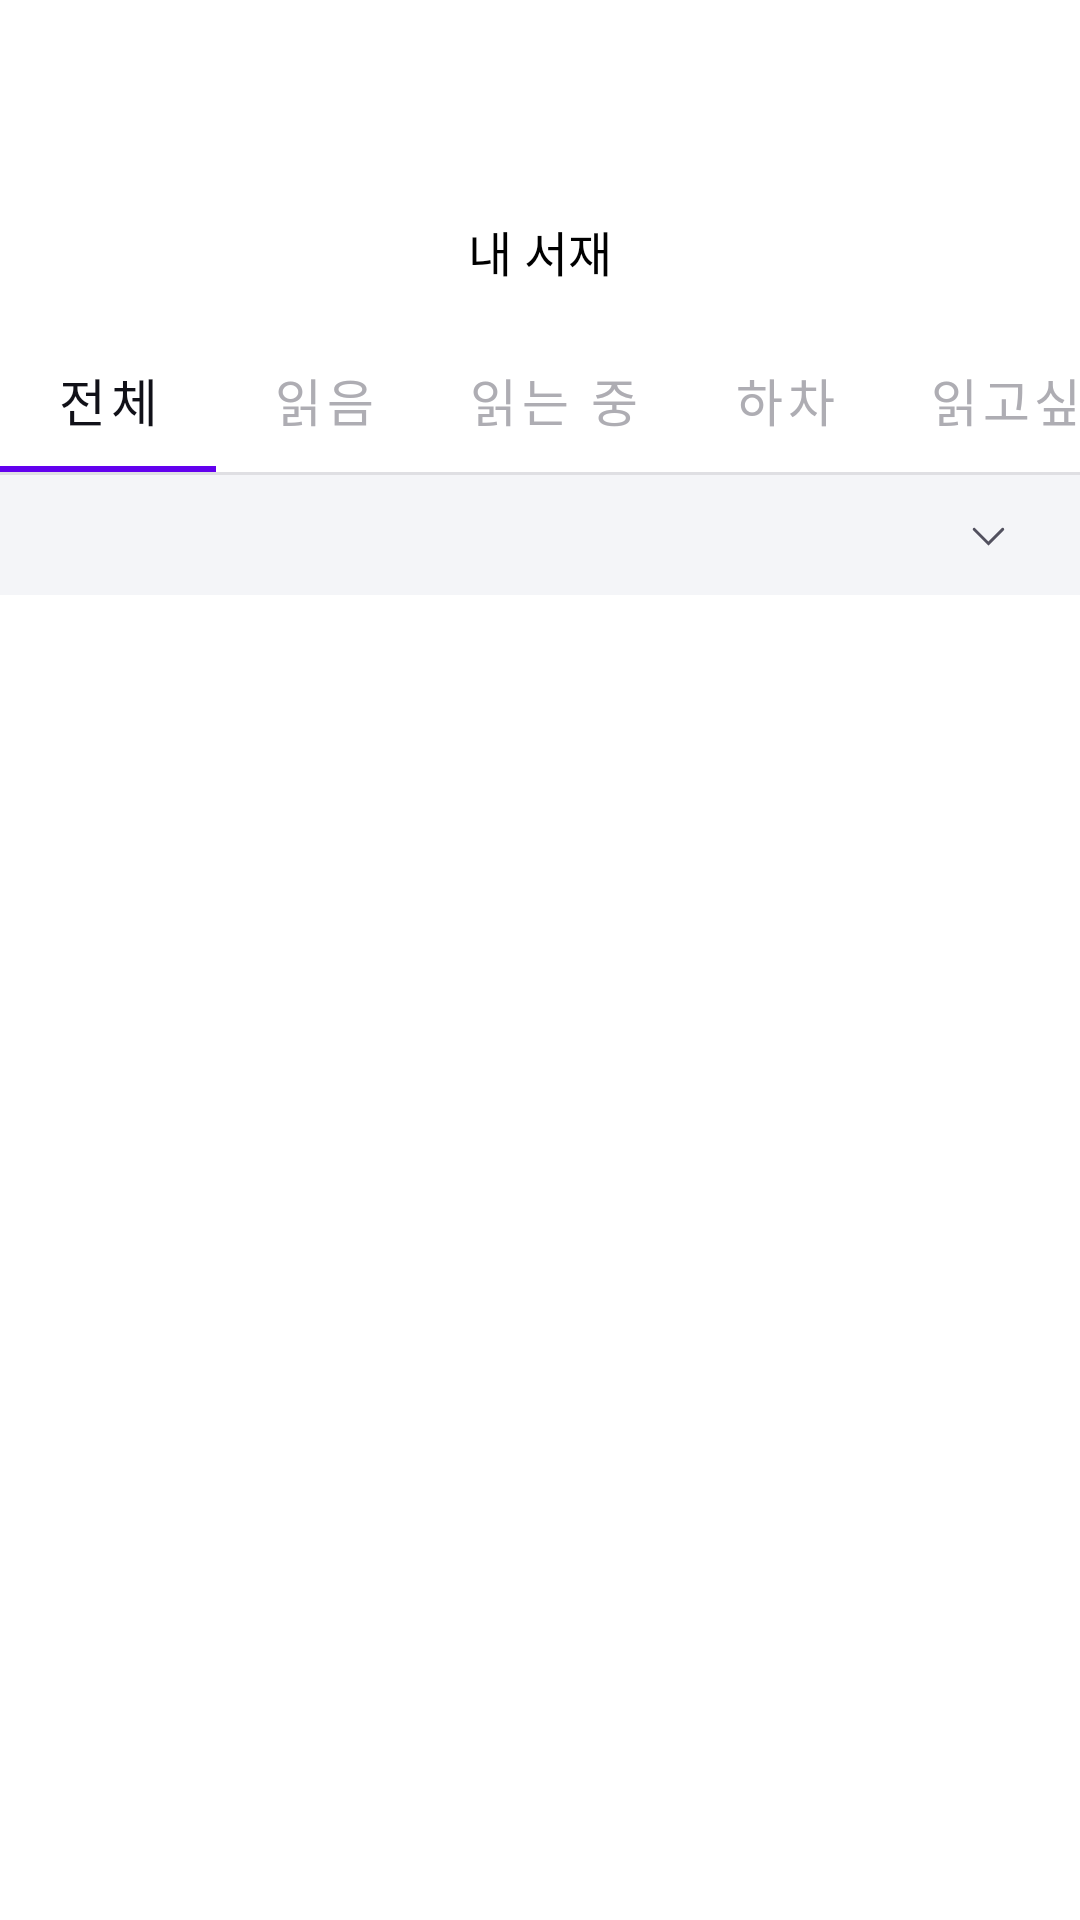

Produce the Android XML layout that renders to this screen, including the resource entries it uses.
<!-- AndroidManifest.xml: application theme Theme.Websoso -->
<!-- res/layout/fragment_library.xml -->
<?xml version="1.0" encoding="utf-8"?>
<layout xmlns:android="http://schemas.android.com/apk/res/android"
    xmlns:app="http://schemas.android.com/apk/res-auto"
    xmlns:tools="http://schemas.android.com/tools">

    <data>

        <variable
            name="viewModel"
            type="com.teamwss.websoso.ui.main.library.LibraryViewModel" />

    </data>

    <androidx.constraintlayout.widget.ConstraintLayout
        android:layout_width="match_parent"
        android:layout_height="match_parent"
        android:background="@color/white">

        <TextView
            android:id="@+id/tvLibraryTitle"
            android:layout_width="wrap_content"
            android:layout_height="wrap_content"
            android:layout_marginTop="72dp"
            android:text="@string/library_title"
            android:textAppearance="@style/title2"
            app:layout_constraintEnd_toEndOf="parent"
            app:layout_constraintStart_toStartOf="parent"
            app:layout_constraintTop_toTopOf="parent" />

        <com.google.android.material.tabs.TabLayout
            android:id="@+id/tbLibrary"
            android:layout_width="0dp"
            android:layout_height="wrap_content"
            android:layout_marginTop="14dp"
            android:background="@color/white"
            app:layout_constraintEnd_toEndOf="parent"
            app:layout_constraintStart_toStartOf="parent"
            app:layout_constraintTop_toBottomOf="@id/tvLibraryTitle"
            app:tabGravity="center"
            app:tabMode="scrollable"
            app:tabSelectedTextAppearance="@style/body1"
            app:tabSelectedTextColor="@color/black"
            app:tabTextAppearance="@style/body1"
            app:tabTextColor="@color/gray_200_AEADB3">

            <com.google.android.material.tabs.TabItem
                android:layout_width="wrap_content"
                android:layout_height="wrap_content"
                android:text="@string/library_tb_item_all" />

            <com.google.android.material.tabs.TabItem
                android:layout_width="wrap_content"
                android:layout_height="wrap_content"
                android:text="@string/library_tb_item_finish" />

            <com.google.android.material.tabs.TabItem
                android:layout_width="wrap_content"
                android:layout_height="wrap_content"
                android:text="@string/library_tb_item_reading" />

            <com.google.android.material.tabs.TabItem
                android:layout_width="wrap_content"
                android:layout_height="wrap_content"
                android:text="@string/library_tb_item_drop" />

            <com.google.android.material.tabs.TabItem
                android:layout_width="wrap_content"
                android:layout_height="wrap_content"
                android:text="@string/library_tb_item_wish" />

        </com.google.android.material.tabs.TabLayout>

        <View
            android:id="@+id/viewLibraryTbTopLine"
            android:layout_width="0dp"
            android:layout_height="1dp"
            android:background="@color/gray_70_DFDFE3"
            app:layout_constraintEnd_toEndOf="parent"
            app:layout_constraintStart_toStartOf="parent"
            app:layout_constraintTop_toBottomOf="@id/tbLibrary" />

        <androidx.constraintlayout.widget.ConstraintLayout
            android:id="@+id/layoutLibraryStatus"
            android:layout_width="0dp"
            android:layout_height="40dp"
            android:background="@color/gray_50_F4F5F8"
            android:paddingVertical="10dp"
            app:layout_constraintEnd_toEndOf="parent"
            app:layout_constraintStart_toStartOf="parent"
            app:layout_constraintTop_toBottomOf="@id/viewLibraryTbTopLine">

            <TextView
                android:id="@+id/tvLibraryNovelCount"
                android:layout_width="wrap_content"
                android:layout_height="wrap_content"
                android:layout_marginStart="20dp"
                android:text="@{viewModel.userNovelCount.toString() + '개'}"
                android:textAppearance="@style/label1"
                android:textColor="@color/gray_200_AEADB3"
                app:layout_constraintBottom_toBottomOf="parent"
                app:layout_constraintStart_toStartOf="parent"
                app:layout_constraintTop_toTopOf="parent"
                tools:text="nn개" />

            <androidx.constraintlayout.widget.ConstraintLayout
                android:id="@+id/clLibrarySortType"
                android:layout_width="wrap_content"
                android:layout_height="wrap_content"
                android:layout_marginEnd="20dp"
                app:layout_constraintBottom_toBottomOf="parent"
                app:layout_constraintEnd_toEndOf="parent"
                app:layout_constraintTop_toTopOf="parent">

                <TextView
                    android:id="@+id/tvLibrarySortType"
                    android:layout_width="wrap_content"
                    android:layout_height="wrap_content"
                    android:text="@{viewModel.currentSortType.toString()}"
                    android:textAppearance="@style/label1"
                    android:textColor="@color/gray_300_52515F"
                    app:layout_constraintBottom_toBottomOf="parent"
                    app:layout_constraintStart_toStartOf="parent"
                    app:layout_constraintTop_toTopOf="parent"
                    tools:text="최신순" />

                <ImageView
                    android:id="@+id/ivLibrarySortTypeSelectArrow"
                    android:layout_width="wrap_content"
                    android:layout_height="wrap_content"
                    android:layout_marginStart="4dp"
                    android:src="@drawable/ic_sort_type_selector_arrow"
                    app:layout_constraintBottom_toBottomOf="parent"
                    app:layout_constraintEnd_toEndOf="parent"
                    app:layout_constraintStart_toEndOf="@id/tvLibrarySortType"
                    app:layout_constraintTop_toTopOf="parent" />

            </androidx.constraintlayout.widget.ConstraintLayout>

            <Spinner
                android:id="@+id/spNovelDetail"
                android:layout_width="wrap_content"
                android:layout_height="wrap_content"
                android:visibility="invisible"
                app:layout_constraintEnd_toEndOf="@id/clLibrarySortType"
                app:layout_constraintTop_toBottomOf="@id/clLibrarySortType" />

        </androidx.constraintlayout.widget.ConstraintLayout>

        <androidx.viewpager2.widget.ViewPager2
            android:id="@+id/vpLibraryNovel"
            android:layout_width="0dp"
            android:layout_height="0dp"
            app:layoutManager="androidx.recyclerview.widget.LinearLayoutManager"
            app:layout_constraintBottom_toBottomOf="parent"
            app:layout_constraintEnd_toEndOf="parent"
            app:layout_constraintStart_toStartOf="parent"
            app:layout_constraintTop_toBottomOf="@id/layoutLibraryStatus"
            tools:listitem="@layout/item_memo" />

    </androidx.constraintlayout.widget.ConstraintLayout>
</layout>
<!-- res/layout/item_memo.xml (included above) -->
<?xml version="1.0" encoding="utf-8"?>
<androidx.constraintlayout.widget.ConstraintLayout xmlns:android="http://schemas.android.com/apk/res/android"
    xmlns:app="http://schemas.android.com/apk/res-auto"
    xmlns:tools="http://schemas.android.com/tools"
    android:layout_width="match_parent"
    android:layout_height="wrap_content"
    android:background="@color/white">

    <View
        android:id="@+id/viewMemoLongLine"
        android:layout_width="0dp"
        android:layout_height="1dp"
        android:layout_marginTop="5dp"
        android:background="@color/gray_70_DFDFE3"
        app:layout_constraintEnd_toStartOf="@id/tvMemoDate"
        app:layout_constraintStart_toStartOf="parent"
        app:layout_constraintTop_toTopOf="parent" />

    <TextView
        android:id="@+id/tvMemoDate"
        android:layout_width="wrap_content"
        android:layout_height="wrap_content"
        android:layout_marginEnd="16dp"
        android:paddingHorizontal="8dp"
        android:textAppearance="@style/label2"
        android:textColor="@color/gray_200_AEADB3"
        app:layout_constraintEnd_toEndOf="@+id/tvMemoContent"
        app:layout_constraintTop_toTopOf="parent"
        tools:text="2023-12-23 오전 10:12" />

    <View
        android:id="@+id/viewMemoShortLine"
        android:layout_width="0dp"
        android:layout_height="1dp"
        android:background="@color/gray_70_DFDFE3"
        app:layout_constraintBottom_toBottomOf="@id/viewMemoLongLine"
        app:layout_constraintEnd_toEndOf="parent"
        app:layout_constraintStart_toEndOf="@id/tvMemoDate"
        app:layout_constraintTop_toTopOf="@id/viewMemoLongLine" />

    <TextView
        android:id="@+id/tvMemoTitle"
        android:layout_width="0dp"
        android:layout_height="wrap_content"
        android:layout_marginHorizontal="20dp"
        android:layout_marginVertical="16dp"
        android:gravity="left"
        android:paddingBottom="16dp"
        android:textAppearance="@style/body2"
        android:textColor="@color/gray_200_AEADB3"
        app:layout_constraintEnd_toEndOf="parent"
        app:layout_constraintStart_toStartOf="parent"
        app:layout_constraintTop_toBottomOf="@id/tvMemoDate"
        tools:text="당신의 이해를 돕기 위하여" />

    <TextView
        android:id="@+id/tvMemoContent"
        android:layout_width="match_parent"
        android:layout_height="wrap_content"
        android:layout_marginHorizontal="20dp"
        android:layout_marginBottom="48dp"
        android:ellipsize="end"
        android:maxLines="5"
        android:textAppearance="@style/body2"
        android:textColor="@color/black"
        app:layout_constraintBottom_toBottomOf="parent"
        app:layout_constraintEnd_toEndOf="parent"
        app:layout_constraintStart_toStartOf="parent"
        app:layout_constraintTop_toBottomOf="@id/tvMemoTitle"
        tools:text="일이삼사오육칠팔구일이삼사오육칠팔구일이삼사오육칠팔구일이삼사오육칠팔구일이삼사오육칠팔구일이삼사오육칠팔구일이삼사오육칠팔구일이삼사오육칠팔구일이삼사오육칠팔구일이삼사오육칠팔구일이삼사오육칠팔구일이삼사오육칠팔구일이삼사오육칠팔구일이삼사오육칠..." />
</androidx.constraintlayout.widget.ConstraintLayout>
<!-- resources referenced by this layout -->
<resources>
  <color name="black">#FF111118</color>
  <color name="gray_200_AEADB3">#AEADB3</color>
  <color name="gray_300_52515F">#52515F</color>
  <color name="gray_50_F4F5F8">#F4F5F8</color>
  <color name="gray_70_DFDFE3">#DFDFE3</color>
  <color name="white">#FFFFFFFF</color>
  <!-- drawable ic_sort_type_selector_arrow (drawable) -->
  <vector xmlns:android="http://schemas.android.com/apk/res/android"
      android:width="21dp"
      android:height="21dp"
      android:viewportWidth="21"
      android:viewportHeight="21">
    <path
        android:strokeWidth="1"
        android:pathData="M5.316,8.48L10.317,13.481L15.317,8.48"
        android:fillColor="#00000000"
        android:strokeColor="#52515F"
        android:strokeLineCap="round"/>
  </vector>
  <string name="library_tb_item_all">전체</string>
  <string name="library_tb_item_drop">하차</string>
  <string name="library_tb_item_finish">읽음</string>
  <string name="library_tb_item_reading">읽는 중</string>
  <string name="library_tb_item_wish">읽고싶음</string>
  <string name="library_title">내 서재</string>
  <style name="body1">
          <item name="fontFamily">@font/pretendard_regular</item>
          <item name="android:textSize">17dp</item>
          <item name="lineHeight">24dp</item>
      </style>
  <style name="body2">
          <item name="fontFamily">@font/pretendard_regular</item>
          <item name="android:textSize">15dp</item>
          <item name="lineHeight">22dp</item>
      </style>
  <style name="label1">
          <item name="fontFamily">@font/pretendard_regular</item>
          <item name="android:textSize">13dp</item>
          <item name="lineHeight">19dp</item>
      </style>
  <style name="label2">
          <item name="fontFamily">@font/pretendard_regular</item>
          <item name="android:textSize">10dp</item>
          <item name="lineHeight">10dp</item>
      </style>
  <style name="title2">
          <item name="fontFamily">@font/pretendard_semibold</item>
          <item name="android:textSize">16dp</item>
          <item name="lineHeight">22dp</item>
      </style>
  <style name="Theme.Websoso" parent="Base.Theme.Websoso" />
  <style name="Base.Theme.Websoso" parent="Theme.MaterialComponents.Light.NoActionBar">
          <item name="android:windowLightStatusBar">true</item>
          <item name="android:includeFontPadding">false</item>
          <item name="android:windowTranslucentStatus">true</item>
          <item name="android:statusBarColor">@color/white</item>
      </style>
</resources>
